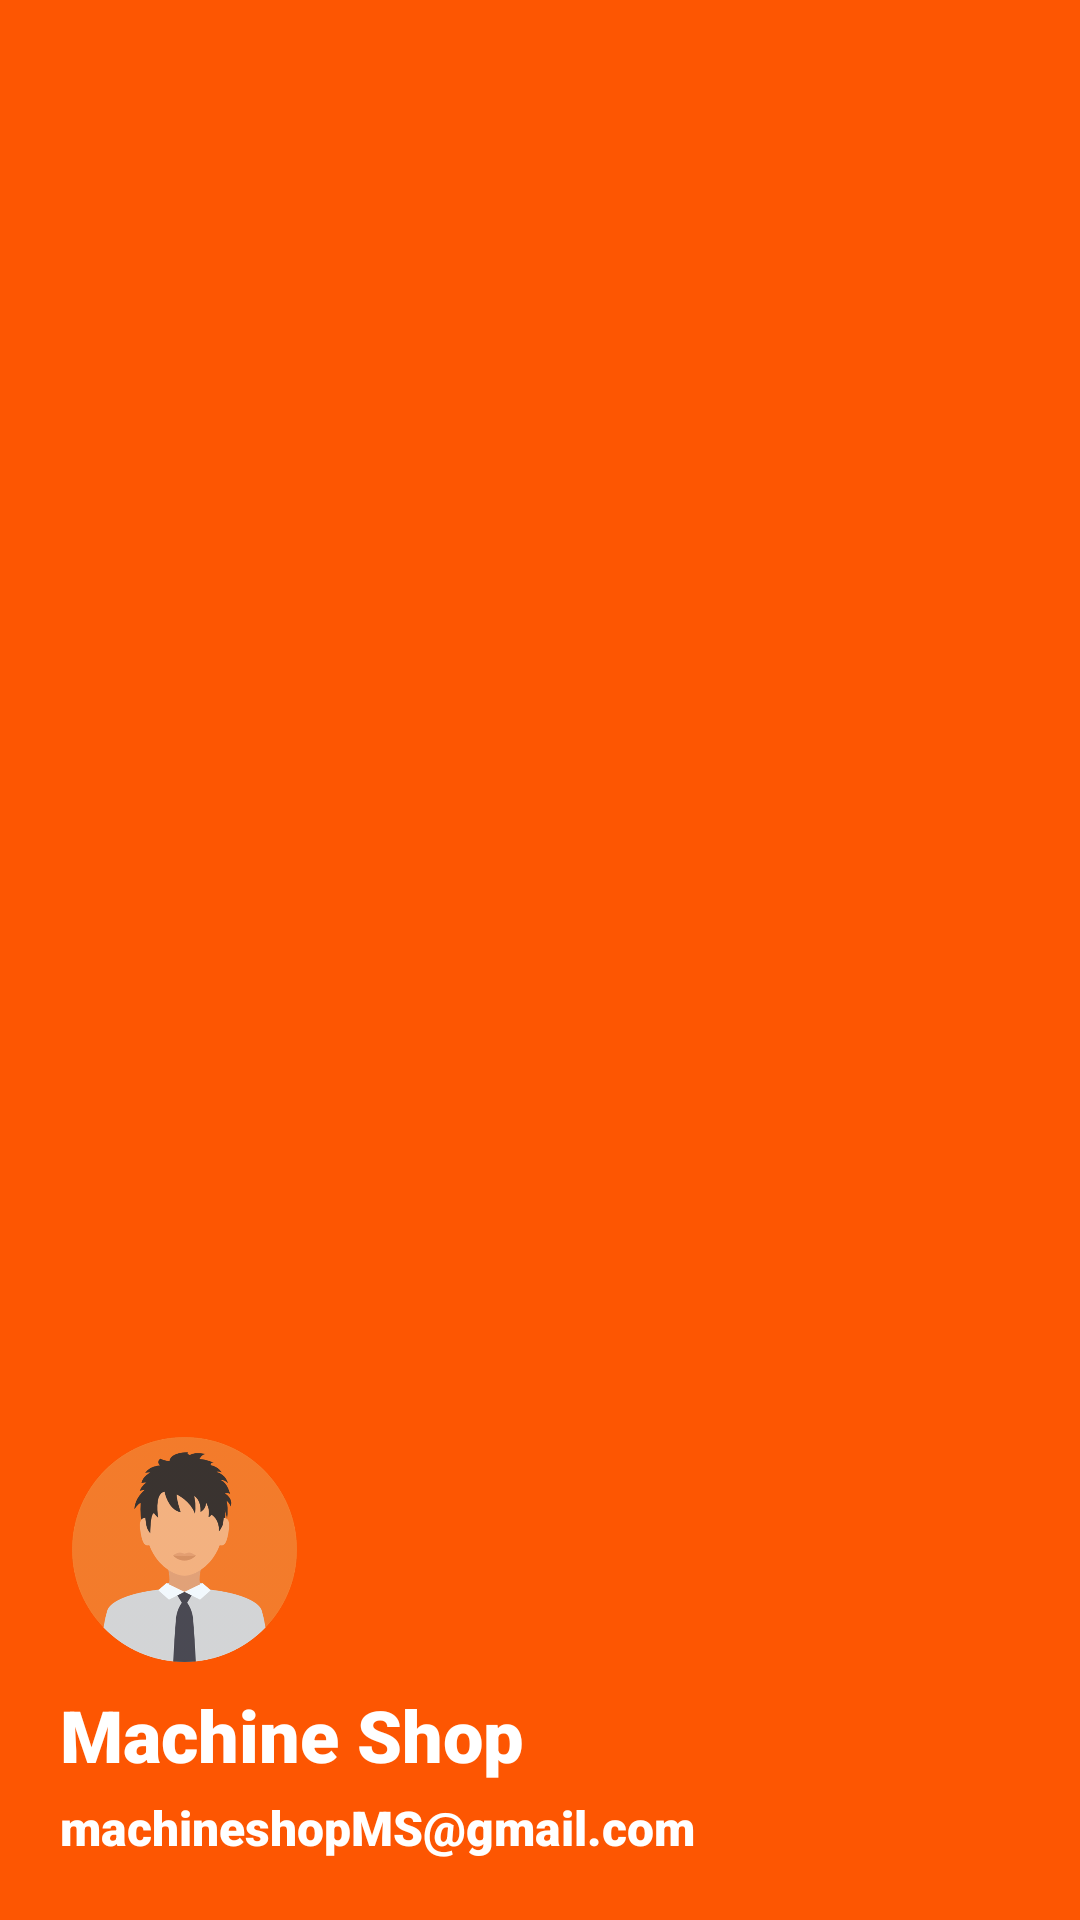

Produce the Android XML layout that renders to this screen, including the resource entries it uses.
<!-- AndroidManifest.xml: application theme AppTheme -->
<!-- res/layout/header_nav.xml -->
<?xml version="1.0" encoding="utf-8"?>
<LinearLayout xmlns:android="http://schemas.android.com/apk/res/android"
    android:layout_width="match_parent"
    android:layout_height="200dp"
    android:background="@color/colorPrimary"
    android:gravity="bottom"
    android:orientation="vertical"
    android:padding="20dp">

    <ImageView
        android:layout_width="75dp"
        android:layout_height="75dp"
        android:layout_margin="4dp"
        android:src="@drawable/user_icon" />

    <TextView
        android:id="@+id/TV_name"
        android:layout_width="wrap_content"
        android:layout_height="wrap_content"
        android:layout_marginTop="4dp"
        android:fontFamily="sans-serif-black"
        android:textSize="24sp"
        android:text="Machine Shop"
        android:textColor="@color/colorWhite" />

    <TextView
        android:id="@+id/TV_email"
        android:layout_width="wrap_content"
        android:layout_height="wrap_content"
        android:layout_marginTop="4dp"
        android:textSize="16sp"
        android:fontFamily="sans-serif-black"
        android:text="machineshopMS@gmail.com"
        android:textColor="@color/colorWhite" />


</LinearLayout>
<!-- resources referenced by this layout -->
<resources>
  <color name="colorPrimary">#FD5602</color>
  <color name="colorWhite">#FFFFFF</color>
  <!-- drawable user_icon: png bitmap (drawable-hdpi, 32681 bytes) -->
  <style name="AppTheme" parent="Theme.MaterialComponents.Light.DarkActionBar">
          
          <item name="colorPrimary">@color/colorPrimary</item>
          <item name="colorPrimaryDark">@color/colorPrimaryDark</item>
          <item name="colorAccent">@color/colorAccent</item>
      </style>
  <color name="colorPrimaryDark">#eb5002</color>
  <color name="colorAccent">#D81B60</color>
</resources>
